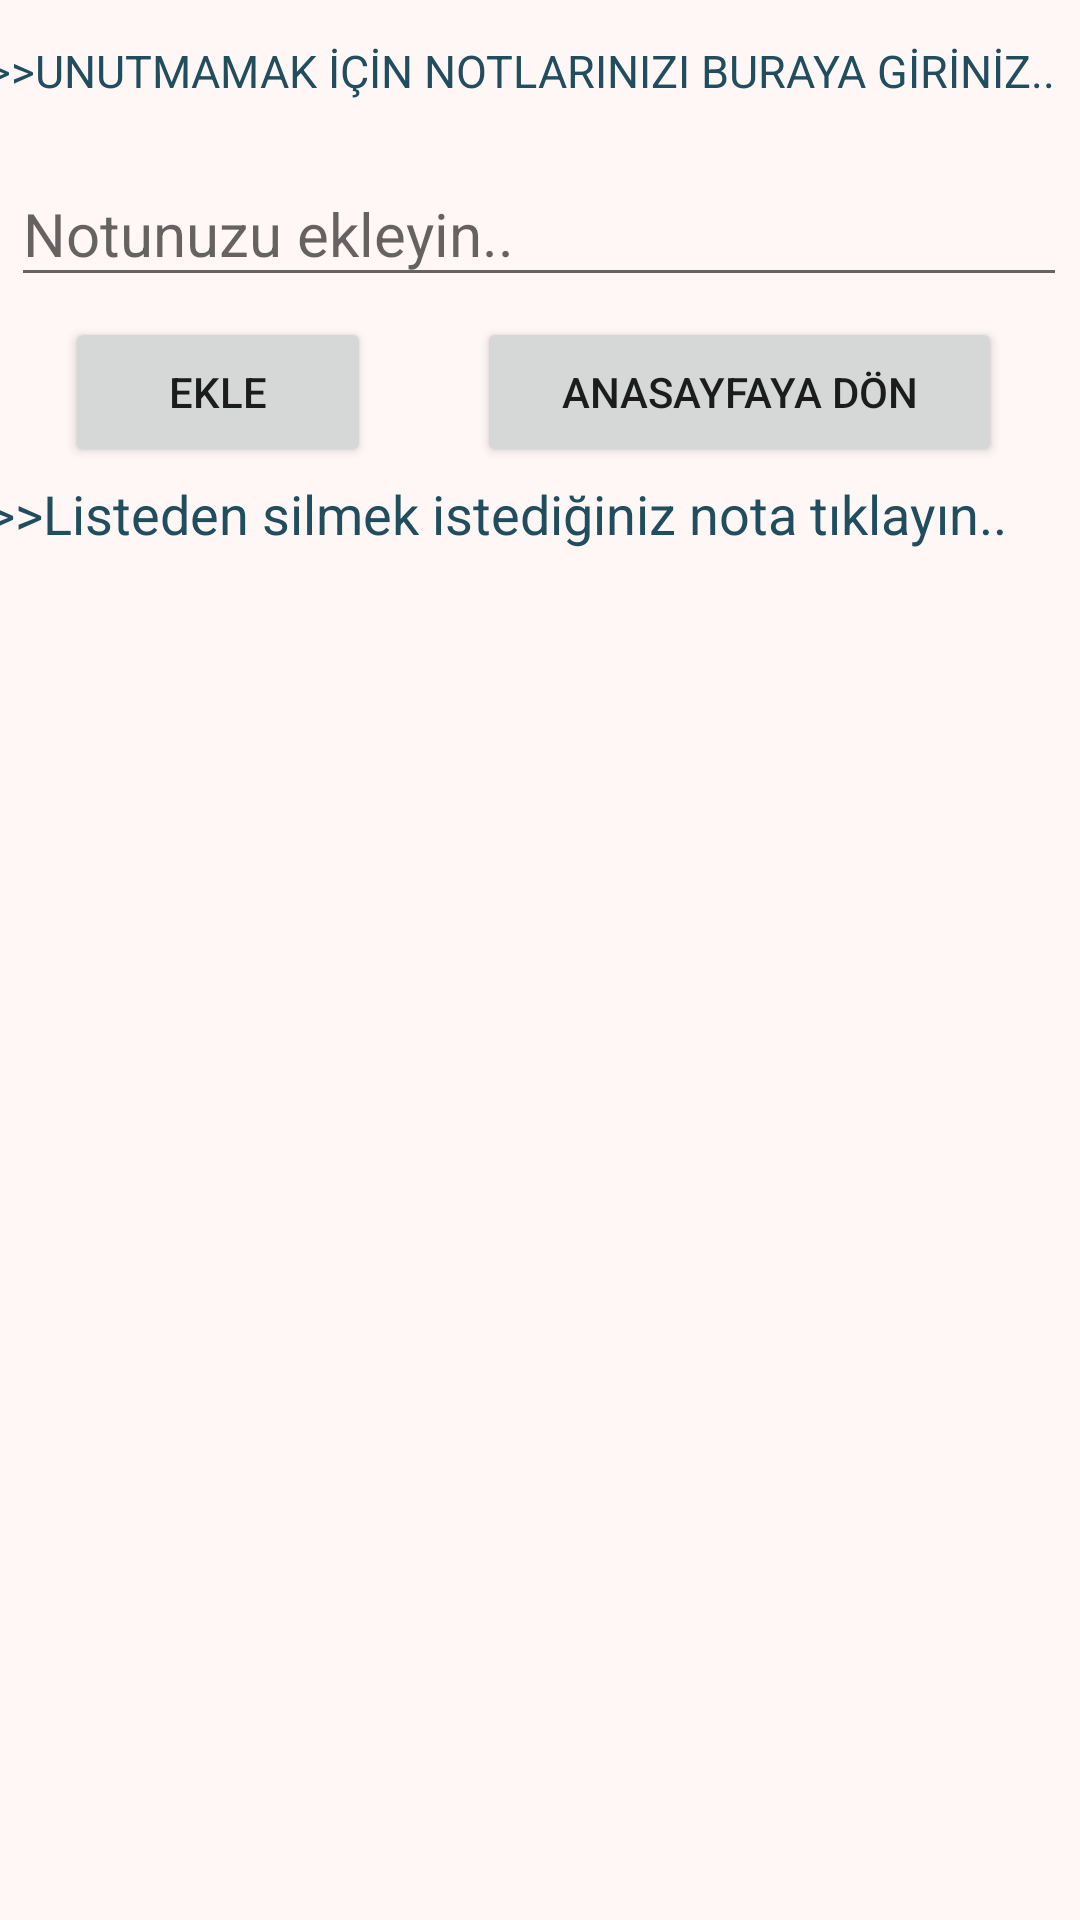

The Android layout XML behind this screen, and the referenced resources:
<!-- AndroidManifest.xml: application theme Theme.KişiselBütçeYönetimi -->
<!-- res/layout/activity_notekle.xml -->
<?xml version="1.0" encoding="utf-8"?>
<androidx.constraintlayout.widget.ConstraintLayout xmlns:android="http://schemas.android.com/apk/res/android"
    xmlns:app="http://schemas.android.com/apk/res-auto"
    xmlns:tools="http://schemas.android.com/tools"
    android:layout_width="match_parent"
    android:layout_height="match_parent"
    android:background="#FFF6F6"
    tools:context=".Notekle">
    <EditText
        android:id="@+id/edtnotgiris"
        android:layout_width="352dp"
        android:layout_height="45dp"
        android:hint="Notunuzu ekleyin.."
        android:textSize="20sp"
        android:inputType="text"
        app:layout_constraintBottom_toBottomOf="parent"
        app:layout_constraintEnd_toEndOf="parent"
        app:layout_constraintHorizontal_bias="0.44"
        app:layout_constraintStart_toStartOf="parent"
        app:layout_constraintTop_toTopOf="parent"
        app:layout_constraintVertical_bias="0.091" />
    <Button
        android:id="@+id/btnanasayfadon3"
        android:layout_width="175dp"
        android:layout_height="50dp"
        android:text="ANASAYFAYA DÖN"
        app:layout_constraintBottom_toBottomOf="parent"
        app:layout_constraintEnd_toEndOf="parent"
        app:layout_constraintHorizontal_bias="0.86"
        app:layout_constraintStart_toStartOf="parent"
        app:layout_constraintTop_toTopOf="parent"
        app:layout_constraintVertical_bias="0.179" />
    <Button
        android:id="@+id/btnnotekle"
        android:layout_width="102dp"
        android:layout_height="50dp"
        android:text="EKLE"
        app:layout_constraintBottom_toBottomOf="parent"
        app:layout_constraintEnd_toEndOf="parent"
        app:layout_constraintHorizontal_bias="0.084"
        app:layout_constraintStart_toStartOf="parent"
        app:layout_constraintTop_toTopOf="parent"
        app:layout_constraintVertical_bias="0.179" />
    <ListView
        android:id="@+id/lstnotlar"
        android:layout_width="331dp"
        android:layout_height="304dp"
        app:layout_constraintBottom_toBottomOf="parent"
        app:layout_constraintEnd_toEndOf="parent"
        app:layout_constraintHorizontal_bias="0.262"
        app:layout_constraintStart_toStartOf="parent"
        app:layout_constraintTop_toTopOf="parent"
        app:layout_constraintVertical_bias="0.845" />
    <TextView
        android:id="@+id/txtbilgilendirme3"
        android:layout_width="370dp"
        android:layout_height="32dp"
        android:text=">>UNUTMAMAK İÇİN NOTLARINIZI BURAYA GİRİNİZ.."
        android:textColor="#204E5F"
        android:textSize="15sp"
        app:layout_constraintBottom_toBottomOf="parent"
        app:layout_constraintEnd_toEndOf="parent"
        app:layout_constraintHorizontal_bias="0.492"
        app:layout_constraintStart_toStartOf="parent"
        app:layout_constraintTop_toTopOf="parent"
        app:layout_constraintVertical_bias="0.022" />
    <TextView
        android:id="@+id/txtbilgilendirme4"
        android:layout_width="372dp"
        android:layout_height="36dp"
        android:text=">>Listeden silmek istediğiniz nota tıklayın.."
        android:textColor="#204E5F"
        android:textSize="18sp"
        app:layout_constraintBottom_toBottomOf="parent"
        app:layout_constraintEnd_toEndOf="parent"
        app:layout_constraintHorizontal_bias="0.4"
        app:layout_constraintStart_toStartOf="parent"
        app:layout_constraintTop_toTopOf="parent"
        app:layout_constraintVertical_bias="0.263" />
</androidx.constraintlayout.widget.ConstraintLayout>
<!-- resources referenced by this layout -->
<resources>
  <style name="Theme.KişiselBütçeYönetimi" parent="Theme.MaterialComponents.DayNight.DarkActionBar">
          
          <item name="colorPrimary">@color/purple_500</item>
          <item name="colorPrimaryVariant">@color/purple_700</item>
          <item name="colorOnPrimary">@color/white</item>
          
          <item name="colorSecondary">@color/teal_200</item>
          <item name="colorSecondaryVariant">@color/teal_700</item>
          <item name="colorOnSecondary">@color/black</item>
          
          <item name="android:statusBarColor" tools:targetApi="l">?attr/colorPrimaryVariant</item>
          
      </style>
  <color name="purple_500">#8D5858</color>
  <color name="purple_700">#FF3700B3</color>
  <color name="white">#FFFFFFFF</color>
  <color name="teal_200">#8D5858</color>
  <color name="teal_700">#8D5858</color>
  <color name="black">#FF000000</color>
</resources>
